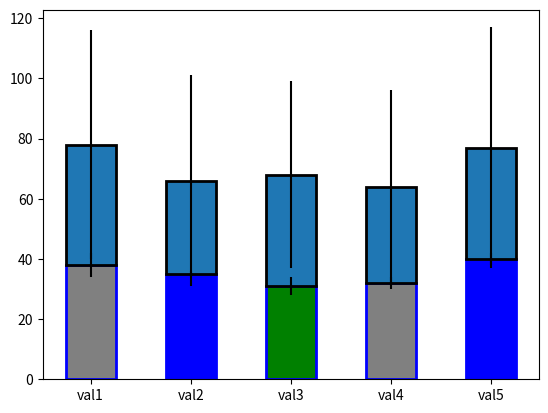

Here is the Python script that generated this plot:
import matplotlib.pyplot as plt
from random import randint

group1 = []
group2 = []
index = []
group1err = []
ident = ['val1','val2','val3','val4','val5']
for i in range (5):

    group1.append(randint(30,40))
    group2.append(randint(30, 40))
    index.append(i)
    group1err.append(randint(1,5))
plt.bar(index,group1,width = 0.5,color = ['grey','blue','green'], edgecolor = 'blue', linewidth = 2, yerr =group1err,tick_label=ident )
plt.bar(index,group2, width = 0.5 , align = 'center',bottom=group1,edgecolor ='black',linewidth =2 , yerr = group1,ecolor ='black')
plt.show()